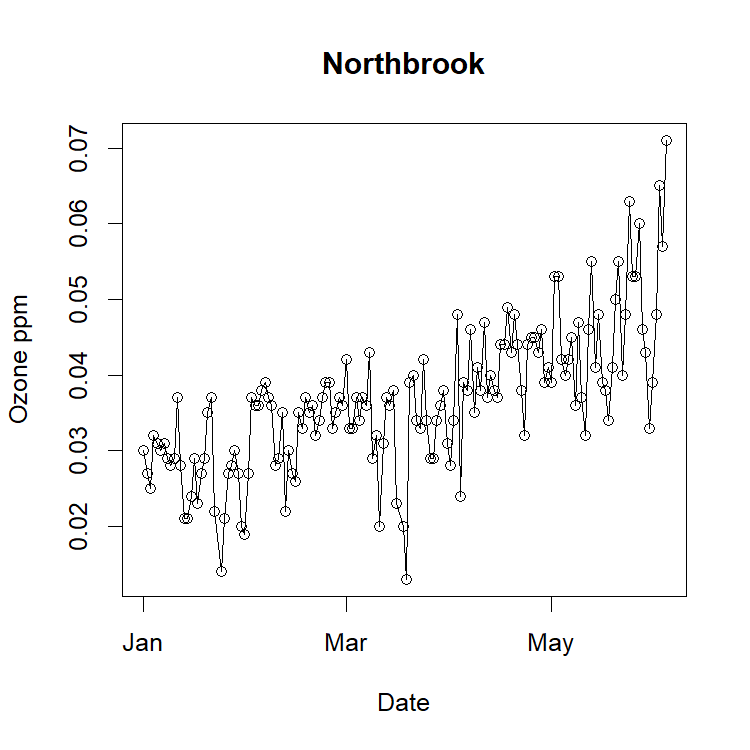

Source data for this figure (header and first rows):
Date, Source, Site ID, POC, Daily Max 8-hour Ozone Concentration, UNITS, DAILY_AQI_VALUE, Site Name, DAILY_OBS_COUNT, PERCENT_COMPLETE, AQS_PARAMETER_CODE, AQS_PARAMETER_DESC, CBSA_CODE, CBSA_NAME, STATE_CODE, STATE, COUNTY_CODE, COUNTY, SITE_LATITUDE, SITE_LONGITUDE
01/01/2020, AQS, 170314201, 1, 0.03, ppm, 28, NORTHBROOK WATER PLANT, 17, 100, 44201, Ozone, 16980, Chicago-Naperville-Elgin, IL-IN-WI, 17, Illinois, 031, Cook, 42.14, -87.8
01/02/2020, AQS, 170314201, 1, 0.027, ppm, 25, NORTHBROOK WATER PLANT, 17, 100, 44201, Ozone, 16980, Chicago-Naperville-Elgin, IL-IN-WI, 17, Illinois, 031, Cook, 42.14, -87.8
01/03/2020, AQS, 170314201, 1, 0.025, ppm, 23, NORTHBROOK WATER PLANT, 17, 100, 44201, Ozone, 16980, Chicago-Naperville-Elgin, IL-IN-WI, 17, Illinois, 031, Cook, 42.14, -87.8
01/04/2020, AQS, 170314201, 1, 0.032, ppm, 30, NORTHBROOK WATER PLANT, 17, 100, 44201, Ozone, 16980, Chicago-Naperville-Elgin, IL-IN-WI, 17, Illinois, 031, Cook, 42.14, -87.8
01/05/2020, AQS, 170314201, 1, 0.031, ppm, 29, NORTHBROOK WATER PLANT, 17, 100, 44201, Ozone, 16980, Chicago-Naperville-Elgin, IL-IN-WI, 17, Illinois, 031, Cook, 42.14, -87.8
01/06/2020, AQS, 170314201, 1, 0.03, ppm, 28, NORTHBROOK WATER PLANT, 17, 100, 44201, Ozone, 16980, Chicago-Naperville-Elgin, IL-IN-WI, 17, Illinois, 031, Cook, 42.14, -87.8
01/07/2020, AQS, 170314201, 1, 0.031, ppm, 29, NORTHBROOK WATER PLANT, 17, 100, 44201, Ozone, 16980, Chicago-Naperville-Elgin, IL-IN-WI, 17, Illinois, 031, Cook, 42.14, -87.8
01/08/2020, AQS, 170314201, 1, 0.029, ppm, 27, NORTHBROOK WATER PLANT, 17, 100, 44201, Ozone, 16980, Chicago-Naperville-Elgin, IL-IN-WI, 17, Illinois, 031, Cook, 42.14, -87.8
01/09/2020, AQS, 170314201, 1, 0.028, ppm, 26, NORTHBROOK WATER PLANT, 17, 100, 44201, Ozone, 16980, Chicago-Naperville-Elgin, IL-IN-WI, 17, Illinois, 031, Cook, 42.14, -87.8
01/10/2020, AQS, 170314201, 1, 0.029, ppm, 27, NORTHBROOK WATER PLANT, 17, 100, 44201, Ozone, 16980, Chicago-Naperville-Elgin, IL-IN-WI, 17, Illinois, 031, Cook, 42.14, -87.8
01/11/2020, AQS, 170314201, 1, 0.037, ppm, 34, NORTHBROOK WATER PLANT, 17, 100, 44201, Ozone, 16980, Chicago-Naperville-Elgin, IL-IN-WI, 17, Illinois, 031, Cook, 42.14, -87.8
01/12/2020, AQS, 170314201, 1, 0.028, ppm, 26, NORTHBROOK WATER PLANT, 17, 100, 44201, Ozone, 16980, Chicago-Naperville-Elgin, IL-IN-WI, 17, Illinois, 031, Cook, 42.14, -87.8
01/13/2020, AQS, 170314201, 1, 0.021, ppm, 19, NORTHBROOK WATER PLANT, 17, 100, 44201, Ozone, 16980, Chicago-Naperville-Elgin, IL-IN-WI, 17, Illinois, 031, Cook, 42.14, -87.8
01/14/2020, AQS, 170314201, 1, 0.021, ppm, 19, NORTHBROOK WATER PLANT, 17, 100, 44201, Ozone, 16980, Chicago-Naperville-Elgin, IL-IN-WI, 17, Illinois, 031, Cook, 42.14, -87.8
01/15/2020, AQS, 170314201, 1, 0.024, ppm, 22, NORTHBROOK WATER PLANT, 17, 100, 44201, Ozone, 16980, Chicago-Naperville-Elgin, IL-IN-WI, 17, Illinois, 031, Cook, 42.14, -87.8
01/16/2020, AQS, 170314201, 1, 0.029, ppm, 27, NORTHBROOK WATER PLANT, 17, 100, 44201, Ozone, 16980, Chicago-Naperville-Elgin, IL-IN-WI, 17, Illinois, 031, Cook, 42.14, -87.8
01/17/2020, AQS, 170314201, 1, 0.023, ppm, 21, NORTHBROOK WATER PLANT, 17, 100, 44201, Ozone, 16980, Chicago-Naperville-Elgin, IL-IN-WI, 17, Illinois, 031, Cook, 42.14, -87.8
01/18/2020, AQS, 170314201, 1, 0.027, ppm, 25, NORTHBROOK WATER PLANT, 17, 100, 44201, Ozone, 16980, Chicago-Naperville-Elgin, IL-IN-WI, 17, Illinois, 031, Cook, 42.14, -87.8
01/19/2020, AQS, 170314201, 1, 0.029, ppm, 27, NORTHBROOK WATER PLANT, 17, 100, 44201, Ozone, 16980, Chicago-Naperville-Elgin, IL-IN-WI, 17, Illinois, 031, Cook, 42.14, -87.8
01/20/2020, AQS, 170314201, 1, 0.035, ppm, 32, NORTHBROOK WATER PLANT, 17, 100, 44201, Ozone, 16980, Chicago-Naperville-Elgin, IL-IN-WI, 17, Illinois, 031, Cook, 42.14, -87.8
01/21/2020, AQS, 170314201, 1, 0.037, ppm, 34, NORTHBROOK WATER PLANT, 17, 100, 44201, Ozone, 16980, Chicago-Naperville-Elgin, IL-IN-WI, 17, Illinois, 031, Cook, 42.14, -87.8
01/22/2020, AQS, 170314201, 1, 0.022, ppm, 20, NORTHBROOK WATER PLANT, 17, 100, 44201, Ozone, 16980, Chicago-Naperville-Elgin, IL-IN-WI, 17, Illinois, 031, Cook, 42.14, -87.8
01/24/2020, AQS, 170314201, 1, 0.014, ppm, 13, NORTHBROOK WATER PLANT, 17, 100, 44201, Ozone, 16980, Chicago-Naperville-Elgin, IL-IN-WI, 17, Illinois, 031, Cook, 42.14, -87.8
01/25/2020, AQS, 170314201, 1, 0.021, ppm, 19, NORTHBROOK WATER PLANT, 17, 100, 44201, Ozone, 16980, Chicago-Naperville-Elgin, IL-IN-WI, 17, Illinois, 031, Cook, 42.14, -87.8
01/26/2020, AQS, 170314201, 1, 0.027, ppm, 25, NORTHBROOK WATER PLANT, 17, 100, 44201, Ozone, 16980, Chicago-Naperville-Elgin, IL-IN-WI, 17, Illinois, 031, Cook, 42.14, -87.8
01/27/2020, AQS, 170314201, 1, 0.028, ppm, 26, NORTHBROOK WATER PLANT, 17, 100, 44201, Ozone, 16980, Chicago-Naperville-Elgin, IL-IN-WI, 17, Illinois, 031, Cook, 42.14, -87.8
01/28/2020, AQS, 170314201, 1, 0.03, ppm, 28, NORTHBROOK WATER PLANT, 17, 100, 44201, Ozone, 16980, Chicago-Naperville-Elgin, IL-IN-WI, 17, Illinois, 031, Cook, 42.14, -87.8
01/29/2020, AQS, 170314201, 1, 0.027, ppm, 25, NORTHBROOK WATER PLANT, 17, 100, 44201, Ozone, 16980, Chicago-Naperville-Elgin, IL-IN-WI, 17, Illinois, 031, Cook, 42.14, -87.8
01/30/2020, AQS, 170314201, 1, 0.02, ppm, 19, NORTHBROOK WATER PLANT, 17, 100, 44201, Ozone, 16980, Chicago-Naperville-Elgin, IL-IN-WI, 17, Illinois, 031, Cook, 42.14, -87.8
01/31/2020, AQS, 170314201, 1, 0.019, ppm, 18, NORTHBROOK WATER PLANT, 17, 100, 44201, Ozone, 16980, Chicago-Naperville-Elgin, IL-IN-WI, 17, Illinois, 031, Cook, 42.14, -87.8
02/01/2020, AQS, 170314201, 1, 0.027, ppm, 25, NORTHBROOK WATER PLANT, 17, 100, 44201, Ozone, 16980, Chicago-Naperville-Elgin, IL-IN-WI, 17, Illinois, 031, Cook, 42.14, -87.8
02/02/2020, AQS, 170314201, 1, 0.037, ppm, 34, NORTHBROOK WATER PLANT, 17, 100, 44201, Ozone, 16980, Chicago-Naperville-Elgin, IL-IN-WI, 17, Illinois, 031, Cook, 42.14, -87.8
02/03/2020, AQS, 170314201, 1, 0.036, ppm, 33, NORTHBROOK WATER PLANT, 17, 100, 44201, Ozone, 16980, Chicago-Naperville-Elgin, IL-IN-WI, 17, Illinois, 031, Cook, 42.14, -87.8
02/04/2020, AQS, 170314201, 1, 0.036, ppm, 33, NORTHBROOK WATER PLANT, 17, 100, 44201, Ozone, 16980, Chicago-Naperville-Elgin, IL-IN-WI, 17, Illinois, 031, Cook, 42.14, -87.8
02/05/2020, AQS, 170314201, 1, 0.038, ppm, 35, NORTHBROOK WATER PLANT, 17, 100, 44201, Ozone, 16980, Chicago-Naperville-Elgin, IL-IN-WI, 17, Illinois, 031, Cook, 42.14, -87.8
02/06/2020, AQS, 170314201, 1, 0.039, ppm, 36, NORTHBROOK WATER PLANT, 17, 100, 44201, Ozone, 16980, Chicago-Naperville-Elgin, IL-IN-WI, 17, Illinois, 031, Cook, 42.14, -87.8
02/07/2020, AQS, 170314201, 1, 0.037, ppm, 34, NORTHBROOK WATER PLANT, 17, 100, 44201, Ozone, 16980, Chicago-Naperville-Elgin, IL-IN-WI, 17, Illinois, 031, Cook, 42.14, -87.8
02/08/2020, AQS, 170314201, 1, 0.036, ppm, 33, NORTHBROOK WATER PLANT, 17, 100, 44201, Ozone, 16980, Chicago-Naperville-Elgin, IL-IN-WI, 17, Illinois, 031, Cook, 42.14, -87.8
02/09/2020, AQS, 170314201, 1, 0.028, ppm, 26, NORTHBROOK WATER PLANT, 17, 100, 44201, Ozone, 16980, Chicago-Naperville-Elgin, IL-IN-WI, 17, Illinois, 031, Cook, 42.14, -87.8
02/10/2020, AQS, 170314201, 1, 0.029, ppm, 27, NORTHBROOK WATER PLANT, 17, 100, 44201, Ozone, 16980, Chicago-Naperville-Elgin, IL-IN-WI, 17, Illinois, 031, Cook, 42.14, -87.8
02/11/2020, AQS, 170314201, 1, 0.035, ppm, 32, NORTHBROOK WATER PLANT, 17, 100, 44201, Ozone, 16980, Chicago-Naperville-Elgin, IL-IN-WI, 17, Illinois, 031, Cook, 42.14, -87.8
02/12/2020, AQS, 170314201, 1, 0.022, ppm, 20, NORTHBROOK WATER PLANT, 17, 100, 44201, Ozone, 16980, Chicago-Naperville-Elgin, IL-IN-WI, 17, Illinois, 031, Cook, 42.14, -87.8
02/13/2020, AQS, 170314201, 1, 0.03, ppm, 28, NORTHBROOK WATER PLANT, 17, 100, 44201, Ozone, 16980, Chicago-Naperville-Elgin, IL-IN-WI, 17, Illinois, 031, Cook, 42.14, -87.8
02/14/2020, AQS, 170314201, 1, 0.027, ppm, 25, NORTHBROOK WATER PLANT, 17, 100, 44201, Ozone, 16980, Chicago-Naperville-Elgin, IL-IN-WI, 17, Illinois, 031, Cook, 42.14, -87.8
02/15/2020, AQS, 170314201, 1, 0.026, ppm, 24, NORTHBROOK WATER PLANT, 17, 100, 44201, Ozone, 16980, Chicago-Naperville-Elgin, IL-IN-WI, 17, Illinois, 031, Cook, 42.14, -87.8
02/16/2020, AQS, 170314201, 1, 0.035, ppm, 32, NORTHBROOK WATER PLANT, 16, 94, 44201, Ozone, 16980, Chicago-Naperville-Elgin, IL-IN-WI, 17, Illinois, 031, Cook, 42.14, -87.8
02/17/2020, AirNow, 170314201, 1, 0.033, ppm, 31, NORTHBROOK WATER PLANT, 24, 100, 44201, Ozone, 16980, Chicago-Naperville-Elgin, IL-IN-WI, 17, Illinois, 031, Cook, 42.14, -87.8
02/18/2020, AirNow, 170314201, 1, 0.037, ppm, 34, NORTHBROOK WATER PLANT, 24, 100, 44201, Ozone, 16980, Chicago-Naperville-Elgin, IL-IN-WI, 17, Illinois, 031, Cook, 42.14, -87.8
02/19/2020, AQS, 170314201, 1, 0.035, ppm, 32, NORTHBROOK WATER PLANT, 17, 100, 44201, Ozone, 16980, Chicago-Naperville-Elgin, IL-IN-WI, 17, Illinois, 031, Cook, 42.14, -87.8
02/20/2020, AQS, 170314201, 1, 0.036, ppm, 33, NORTHBROOK WATER PLANT, 17, 100, 44201, Ozone, 16980, Chicago-Naperville-Elgin, IL-IN-WI, 17, Illinois, 031, Cook, 42.14, -87.8
02/21/2020, AQS, 170314201, 1, 0.032, ppm, 30, NORTHBROOK WATER PLANT, 17, 100, 44201, Ozone, 16980, Chicago-Naperville-Elgin, IL-IN-WI, 17, Illinois, 031, Cook, 42.14, -87.8
02/22/2020, AQS, 170314201, 1, 0.034, ppm, 31, NORTHBROOK WATER PLANT, 17, 100, 44201, Ozone, 16980, Chicago-Naperville-Elgin, IL-IN-WI, 17, Illinois, 031, Cook, 42.14, -87.8
02/23/2020, AQS, 170314201, 1, 0.037, ppm, 34, NORTHBROOK WATER PLANT, 17, 100, 44201, Ozone, 16980, Chicago-Naperville-Elgin, IL-IN-WI, 17, Illinois, 031, Cook, 42.14, -87.8
02/24/2020, AQS, 170314201, 1, 0.039, ppm, 36, NORTHBROOK WATER PLANT, 17, 100, 44201, Ozone, 16980, Chicago-Naperville-Elgin, IL-IN-WI, 17, Illinois, 031, Cook, 42.14, -87.8
02/25/2020, AQS, 170314201, 1, 0.039, ppm, 36, NORTHBROOK WATER PLANT, 17, 100, 44201, Ozone, 16980, Chicago-Naperville-Elgin, IL-IN-WI, 17, Illinois, 031, Cook, 42.14, -87.8
02/26/2020, AQS, 170314201, 1, 0.033, ppm, 31, NORTHBROOK WATER PLANT, 17, 100, 44201, Ozone, 16980, Chicago-Naperville-Elgin, IL-IN-WI, 17, Illinois, 031, Cook, 42.14, -87.8
02/27/2020, AQS, 170314201, 1, 0.035, ppm, 32, NORTHBROOK WATER PLANT, 17, 100, 44201, Ozone, 16980, Chicago-Naperville-Elgin, IL-IN-WI, 17, Illinois, 031, Cook, 42.14, -87.8
02/28/2020, AQS, 170314201, 1, 0.037, ppm, 34, NORTHBROOK WATER PLANT, 17, 100, 44201, Ozone, 16980, Chicago-Naperville-Elgin, IL-IN-WI, 17, Illinois, 031, Cook, 42.14, -87.8
02/29/2020, AQS, 170314201, 1, 0.036, ppm, 33, NORTHBROOK WATER PLANT, 17, 100, 44201, Ozone, 16980, Chicago-Naperville-Elgin, IL-IN-WI, 17, Illinois, 031, Cook, 42.14, -87.8
03/01/2020, AQS, 170314201, 1, 0.042, ppm, 39, NORTHBROOK WATER PLANT, 17, 100, 44201, Ozone, 16980, Chicago-Naperville-Elgin, IL-IN-WI, 17, Illinois, 031, Cook, 42.14, -87.8
... 94 more rows
